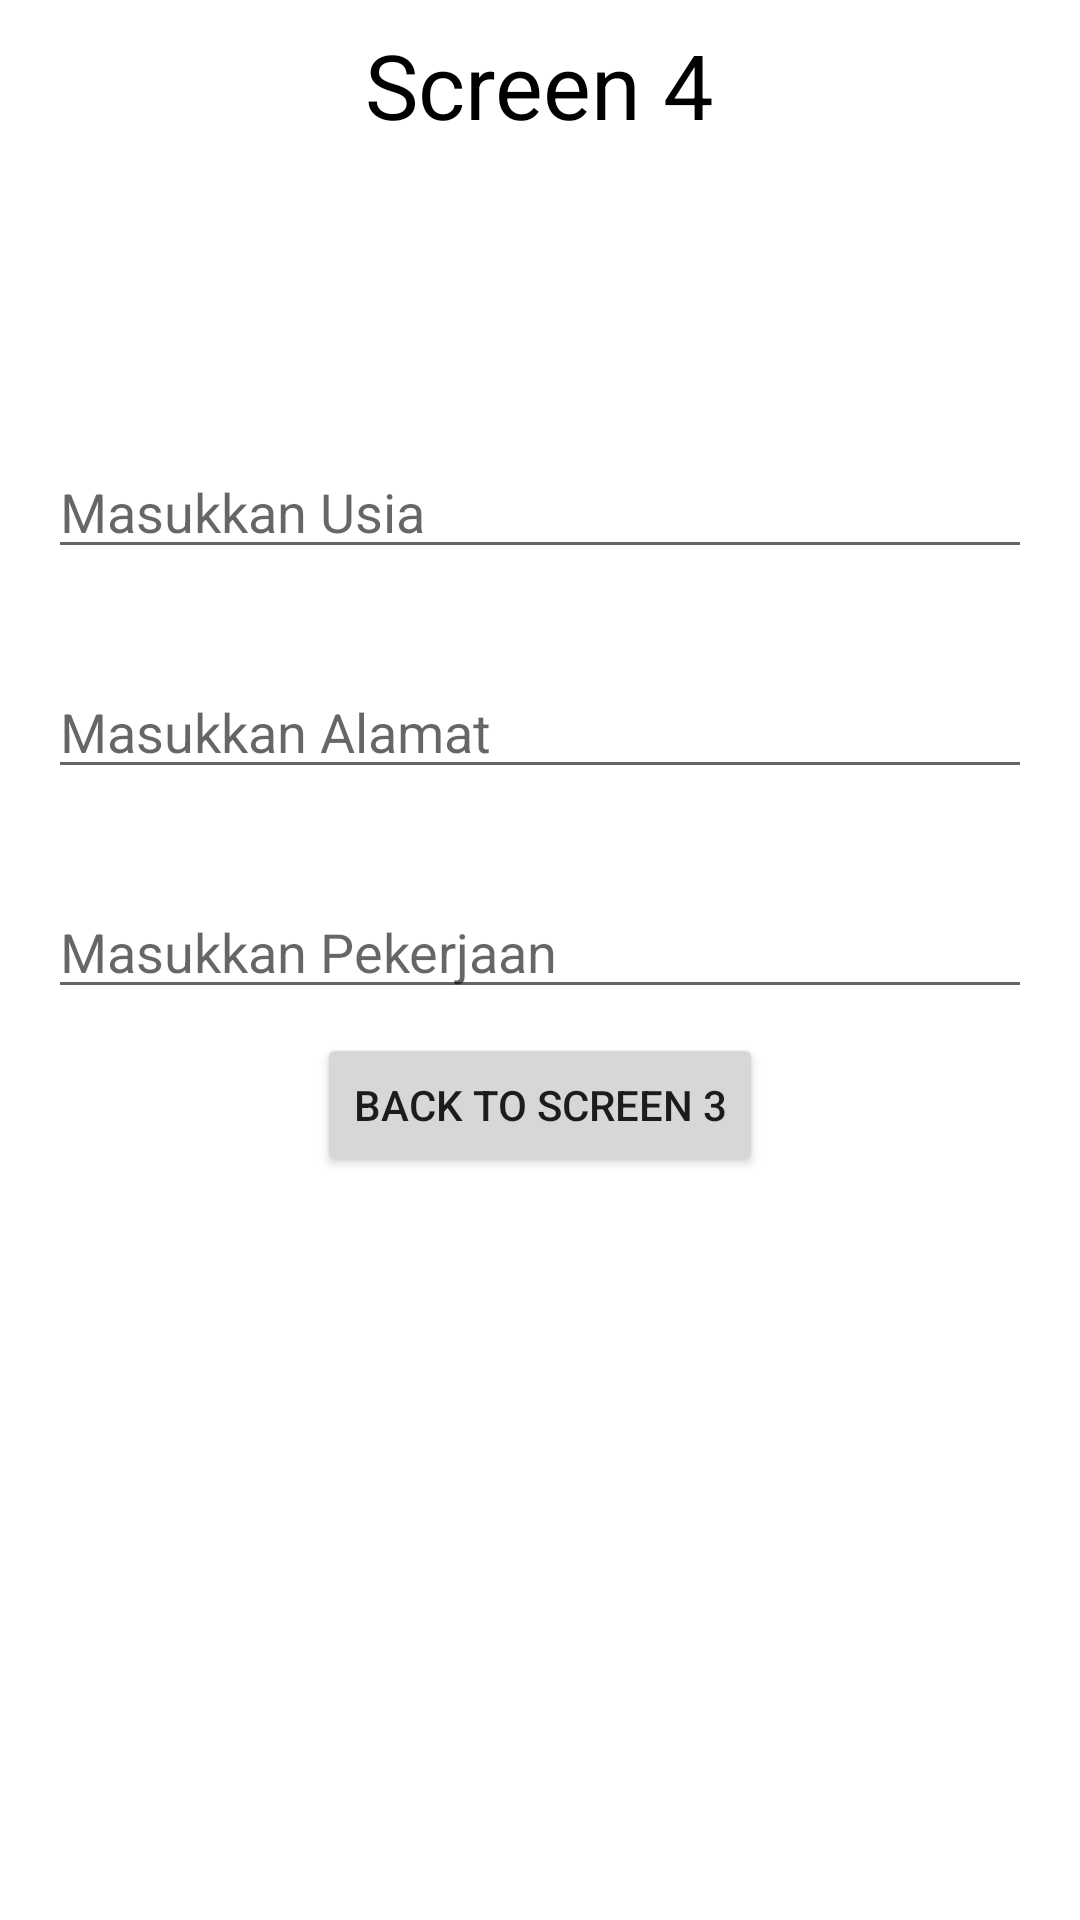

Layout XML and referenced resources for this Android screen:
<!-- AndroidManifest.xml: application theme Theme.ChallangeCH3 -->
<!-- res/layout/fragment_keempat.xml -->
<?xml version="1.0" encoding="utf-8"?>
<LinearLayout xmlns:android="http://schemas.android.com/apk/res/android"
    xmlns:tools="http://schemas.android.com/tools"
    android:layout_width="match_parent"
    android:layout_height="match_parent"
    android:orientation="vertical"
    tools:context=".FragmentKeempat">

    <TextView
        android:id="@+id/textView4"
        android:layout_width="wrap_content"
        android:layout_height="wrap_content"
        android:layout_marginStart="16dp"
        android:layout_marginTop="8dp"
        android:layout_marginEnd="16dp"
        android:textColor="@color/black"
        android:textSize="30sp"
        android:layout_gravity="center"
        android:text="Screen 4" />

    <EditText
        android:id="@+id/etUsia"
        android:layout_width="match_parent"
        android:layout_height="wrap_content"
        android:layout_marginStart="16dp"
        android:layout_marginTop="100dp"
        android:layout_marginEnd="16dp"
        android:ems="10"
        android:hint="Masukkan Usia"
        android:inputType="text"
        />

    <EditText
        android:id="@+id/etAlamat"
        android:layout_width="match_parent"
        android:layout_height="wrap_content"
        android:layout_marginStart="16dp"
        android:layout_marginTop="32dp"
        android:layout_marginEnd="16dp"
        android:ems="10"
        android:hint="Masukkan Alamat"
        android:inputType="text"
        />

    <EditText
        android:id="@+id/etPekerjaan"
        android:layout_width="match_parent"
        android:layout_height="wrap_content"
        android:layout_marginStart="16dp"
        android:layout_marginTop="32dp"
        android:layout_marginEnd="16dp"
        android:ems="10"
        android:hint="Masukkan Pekerjaan"
        android:inputType="text"
        />

    <Button
        android:id="@+id/btnBackToFragmentKetiga"
        android:layout_width="wrap_content"
        android:layout_height="wrap_content"
        android:layout_marginStart="16dp"
        android:layout_marginTop="8dp"
        android:layout_marginEnd="16dp"
        android:layout_gravity="center"
        android:text="Back to Screen 3"/>



</LinearLayout>
<!-- resources referenced by this layout -->
<resources>
  <style name="Theme.ChallangeCH3" parent="Theme.MaterialComponents.DayNight.DarkActionBar">
          
          <item name="colorPrimary">@color/purple_500</item>
          <item name="colorPrimaryVariant">@color/purple_700</item>
          <item name="colorOnPrimary">@color/white</item>
          
          <item name="colorSecondary">@color/teal_200</item>
          <item name="colorSecondaryVariant">@color/teal_700</item>
          <item name="colorOnSecondary">@color/black</item>
          
          <item name="android:statusBarColor" tools:targetApi="l">?attr/colorPrimaryVariant</item>
          
      </style>
  <!-- not gathered from this repository: default colours our renderer supplied (Android Studio template values) -->
  <color name="purple_500">#FF6200EE</color>
  <color name="purple_700">#FF3700B3</color>
  <color name="teal_200">#FF03DAC5</color>
  <color name="teal_700">#FF018786</color>
  <color name="black">#FF000000</color>
  <color name="white">#FFFFFFFF</color>
</resources>
